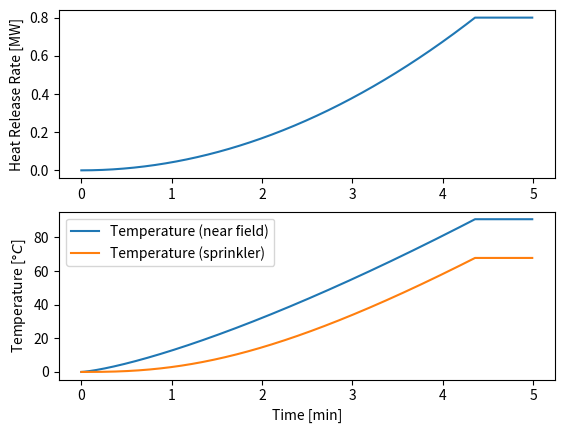

The matplotlib source for this figure:
# -*- coding: utf-8 -*-
import copy


# [Eq. 11.1 & 11.2]
def _theta_c(Q, r, h):
    """
    :param Q: [W] Rate of heat release from the fire.
    :param r: [m] Radial distance from the centre of the fire plume impingement.
    :param h: [m]
    :return theta_c: [K]
    """
    Q = copy.copy(Q) / 1000.  # Unit: [W] to [kW]

    # Condition for r/h
    if r/h > 0.18:
        theta_c = 5.38 * (Q/r)**(2/3) / h
    else:
        theta_c = 16.9 * Q**(2/3) / h ** (5/3)

    theta_c += 273.15  # Unit: [C] to [K]
    return theta_c


def _U(Q, r, h):
    """[Eq. 11.3 & 11.4]
    :param Q: [W] Rate of heat release from the fire.
    :param r: [m] Radial distance from the centre of the fire plume impingement.
    :param h: [m]
    :return U: [m/s]
    """
    Q = copy.copy(Q) / 1000.  # Unit: [W] to [kW]

    if r/h > 0.15:
        U = 0.195 * Q ** (1/3) * h ** (1/2) / r ** (5/6)
    else:
        U = 0.96 * Q / h ** (1/3)

    return U


def _dT_d_dt(U, T_g, T_d, RTI):
    """[Eq. 11.5]
    :param U: [m/s]
    :param T_g: [K]
    :param T_d: [K]
    :param RTI: [-]
    :return dT_d_dt: [K/s]
    """

    dT_d_dt = U**(1/2) * (T_g - T_d) / RTI

    return dT_d_dt


def _Q(alpha, t):
    """[Eq. 6.1]
    :param alpha:
    :param t:
    :return:
    """
    Q = alpha * t ** 2
    return Q


if __name__ == "__main__":
    import numpy as np

    # INPUTS
    time_start = 0
    time_step = 0.5
    time_end = 5 * 60

    alpha = 0.0117e3  # [W/s2]
    r = 2.75  # Estimation
    h = 2.6
    RTI = 115
    T_d_activation = 273.15 + 68  # [K]

    # CONTAINERS
    time = np.arange(time_start, time_end, time_step)
    Q = time * 0
    T_g = time * 0
    T_d = time * 0

    # INITIAL CONDITIONS
    T_g[0] = 273.15
    T_d[0] = 273.15

    # CALCULATION
    # calculate heat release rate
    Q = _Q(alpha, time)
    # calculate jet speed near sprinkler
    U = _U(Q, r, h)

    # calculate temperature near sprinkler
    T_g = _theta_c(Q, r, h)

    # calculate sprinkler temperature
    iter_time = enumerate(time)
    next(iter_time)
    for i, t in iter_time:
        T_d[i] = T_d[i-1] + _dT_d_dt(U[i], T_g[i], T_d[i-1], RTI)

    # RE-EVALUATE FIRE FOR SUPPRESSION ACTIVATION
    Q[T_d >= T_d_activation] = -1
    T_g[T_d >= T_d_activation] = -1
    T_d[T_d >= T_d_activation] = -1
    Q[Q == -1] = np.max(Q)
    T_d[T_d == -1] = np.max(T_d)
    T_g[T_g == -1] = np.max(T_g)

    print("{:25}: {:7.2f} [min]".format("Sprinkler activated at", np.min(time[T_d == np.max(T_d)])/60.))
    print("{:25}: {:7.2f} [kW]".format("The maximum HRR is", np.max(Q)/1.e3))

    import matplotlib.pyplot as plt
    plt.figure(num=1)
    plt.subplot(211)
    plt.plot(time/60, Q/1e6, label='HRR')
    plt.ylabel("Heat Release Rate [MW]")
    plt.subplot(212)
    plt.plot(time/60, T_g-273.15, label="Temperature (near field)")
    plt.plot(time/60, T_d-273.15, label="Temperature (sprinkler)")
    plt.xlabel("Time [min]")
    plt.ylabel("Temperature [$\degree C$]")
    plt.legend()
    plt.show()
